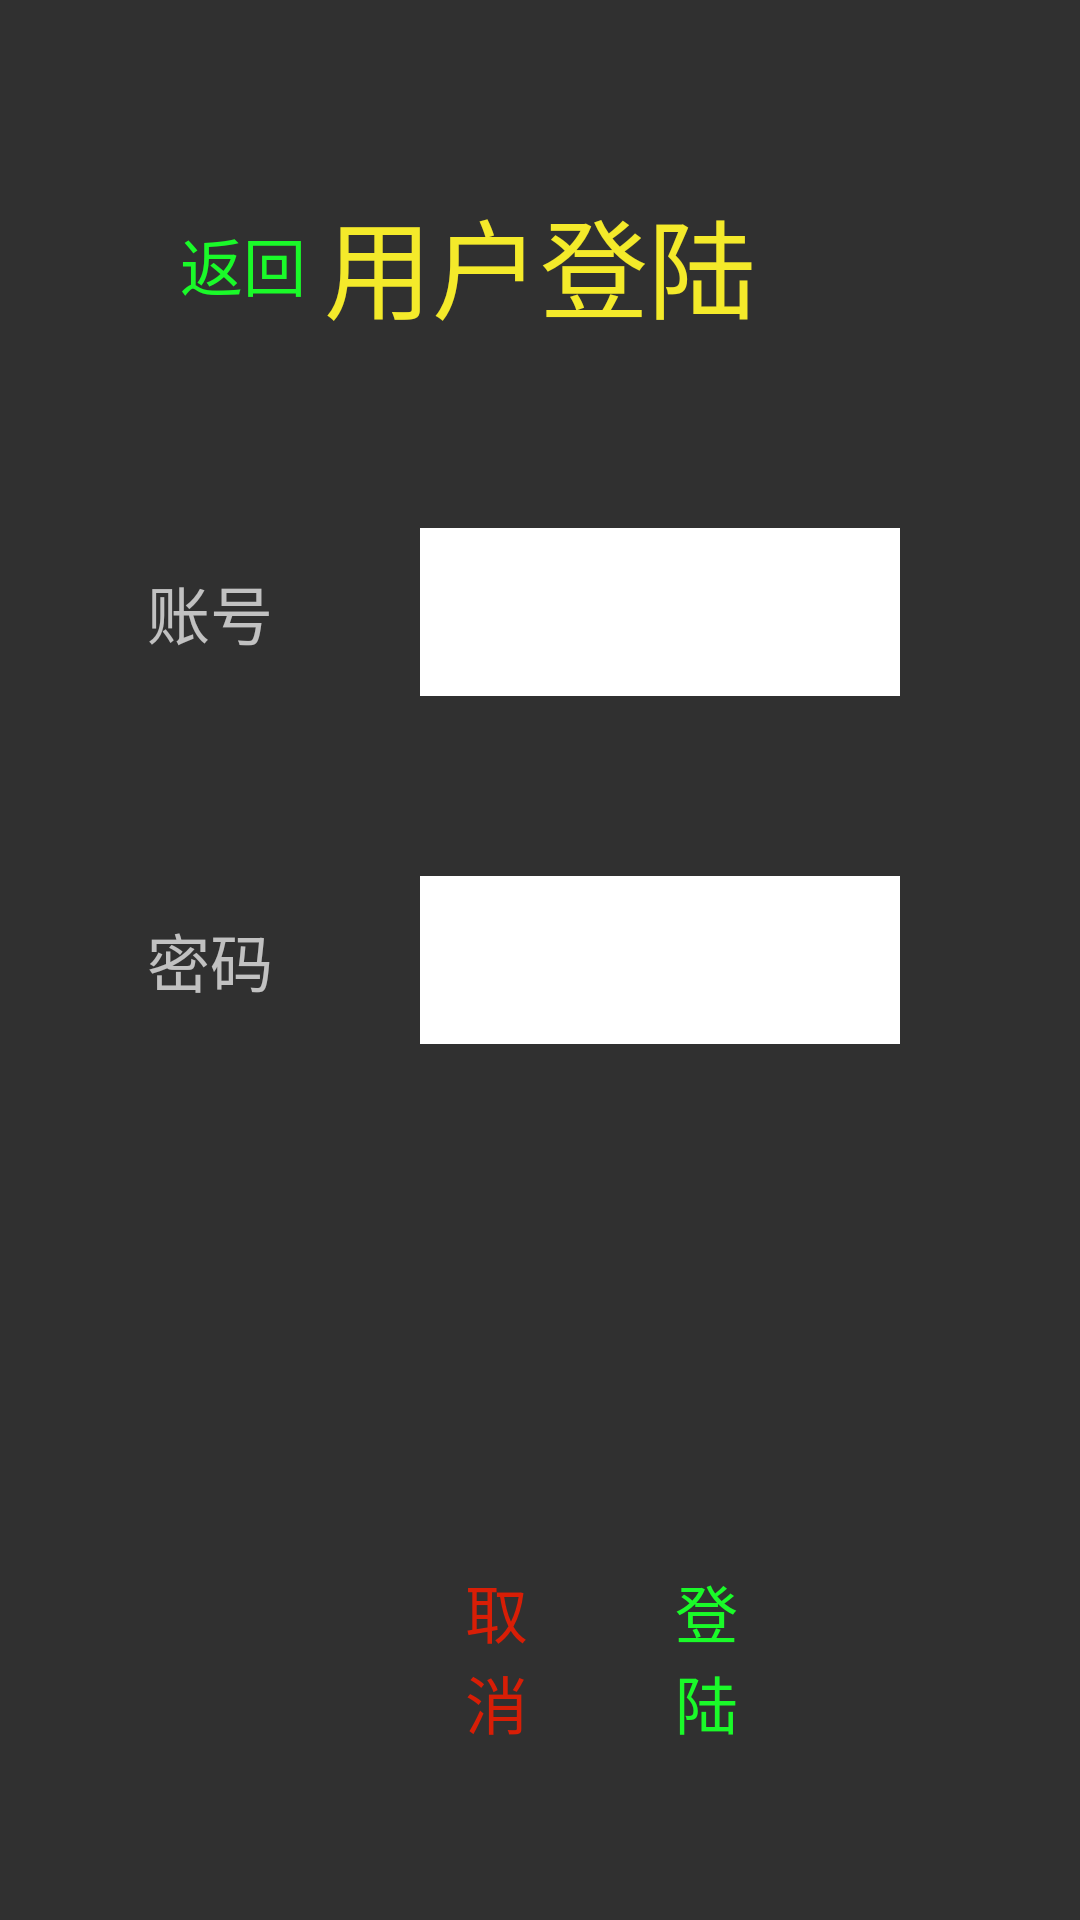

Write the Android layout XML for this screen, with the resource values it uses.
<!-- AndroidManifest.xml: activity theme Theme.AppCompat.NoActionBar -->
<!-- res/layout/activity_login.xml -->
<?xml version="1.0" encoding="utf-8"?>

<LinearLayout xmlns:android="http://schemas.android.com/apk/res/android"
    xmlns:app="http://schemas.android.com/apk/res-auto"
    xmlns:tools="http://schemas.android.com/tools"
    android:layout_width="match_parent"
    android:layout_height="@dimen/main_height"
    android:background="@mipmap/background9"
    android:orientation="vertical"
    android:padding="@dimen/activity_main_padding"
    tools:context="com.zgty.oarobot.activity.LoginActivity">

    <RelativeLayout
        android:layout_width="match_parent"
        android:layout_height="0dp"
        android:layout_weight="1">

        <TextView
            android:id="@+id/back_admin"
            style="@style/AppBack" />

        <TextView
            android:id="@+id/title_name"
            style="@style/AppTextView3"
            android:text="@string/account_access"
            android:textColor="@color/yellowText"
            android:textSize="@dimen/main_type_size" />
    </RelativeLayout>

    <LinearLayout
        android:layout_width="match_parent"
        android:layout_height="0dp"
        android:layout_weight="1"
        android:orientation="horizontal">

        <TextView
            android:id="@+id/account_name"
            style="@style/AppTextView4"
            android:text="@string/login_account" />

        <EditText
            android:id="@+id/login_account"
            style="@style/AppTextView7"
            android:background="@color/whiteText" />


    </LinearLayout>

    <LinearLayout
        android:layout_width="match_parent"
        android:layout_height="0dp"
        android:layout_weight="1"
        android:orientation="horizontal">

        <TextView
            android:id="@+id/password_name"
            style="@style/AppTextView4"
            android:text="@string/login_password" />

        <EditText
            android:id="@+id/login_password"
            style="@style/AppTextView7"
            android:background="@color/whiteText"
            android:inputType="textPassword" />

    </LinearLayout>

    <LinearLayout
        android:id="@+id/pass_again_layout"
        android:layout_width="match_parent"
        android:layout_height="0dp"
        android:layout_weight="1"
        android:orientation="horizontal"
        android:visibility="invisible">

        <TextView
            style="@style/AppTextView4"
            android:text="@string/input_new_pass_again" />

        <EditText
            android:id="@+id/input_new_pass_again"
            style="@style/AppTextView7"
            android:background="@color/whiteText"
            android:inputType="textPassword" />
    </LinearLayout>

    <LinearLayout
        android:id="@+id/edit_sure_cancel"
        android:layout_width="match_parent"
        android:layout_height="0dp"
        android:layout_marginLeft="@dimen/staff_item_height"
        android:layout_marginRight="@dimen/staff_item_height"
        android:layout_weight="1"
        android:orientation="horizontal">

        <TextView
            android:id="@+id/edit_cancel"
            style="@style/AppTextView4"
            android:clickable="true"
            android:drawableLeft="@mipmap/cancel"
            android:focusable="true"
            android:gravity="center_vertical"
            android:paddingLeft="@dimen/photo_main_padding"
            android:text="@string/cancel_name"
            android:textColor="@color/redText" />

        <TextView
            android:id="@+id/edit_sure"
            style="@style/AppTextView4"
            android:clickable="true"
            android:drawableLeft="@mipmap/sure"
            android:focusable="true"
            android:gravity="center_vertical"
            android:paddingLeft="@dimen/photo_main_padding"
            android:text="@string/login_goto"
            android:textColor="@color/greenText" />
    </LinearLayout>
</LinearLayout>
<!-- resources referenced by this layout -->
<resources>
  <color name="greenText">#1afa29</color>
  <color name="redText">#d81e06</color>
  <color name="whiteText">#ffffff</color>
  <color name="yellowText">#f4ea2a</color>
  <dimen name="activity_main_padding">30dp</dimen>
  <dimen name="main_height">480dp</dimen>
  <dimen name="main_type_size">36sp</dimen>
  <dimen name="photo_main_padding">45dp</dimen>
  <dimen name="staff_item_height">80dp</dimen>
  <string name="account_access">用户登陆</string>
  <string name="cancel_name">  取消</string>
  <string name="input_new_pass_again">请再次输入新密码</string>
  <string name="login_account">账号</string>
  <string name="login_goto">登陆</string>
  <string name="login_password">密码</string>
  <style name="AppBack">
          <item name="android:layout_width">@dimen/back_width</item>
          <item name="android:layout_height">match_parent</item>
          <item name="android:gravity">center_vertical</item>
          <item name="android:clickable">true</item>
          <item name="android:focusable">true</item>
          <item name="android:drawableLeft">@mipmap/back48</item>
          <item name="android:paddingLeft">@dimen/activity_main_padding</item>
          <item name="android:text">@string/back_goto</item>
          <item name="android:textColor">@color/greenText</item>
          <item name="android:textSize">@dimen/edit_text_size</item>
      </style>
  <style name="AppTextView3">
          <item name="android:layout_width">wrap_content</item>
          <item name="android:layout_height">wrap_content</item>
          <item name="android:gravity">center</item>
          <item name="android:layout_centerInParent">true</item>
      </style>
  <style name="AppTextView4">
          <item name="android:layout_width">0dp</item>
          <item name="android:layout_height">match_parent</item>
          <item name="android:layout_weight">1</item>
          <item name="android:gravity">center</item>
          <item name="android:textSize">@dimen/edit_text_size</item>
      </style>
  <style name="AppTextView7">
          <item name="android:layout_width">0dp</item>
          <item name="android:layout_height">match_parent</item>
          <item name="android:layout_weight">2</item>
          <item name="android:gravity">center_vertical</item>
          <item name="android:layout_margin">@dimen/activity_main_padding</item>
          <item name="android:imeOptions">actionDone</item>
          <item name="android:background">@null</item>
          <item name="android:textSize">@dimen/edit_text_size</item>
          <item name="android:textColor">@color/blackText</item>
      </style>
  <dimen name="back_width">150dp</dimen>
  <string name="back_goto">返回</string>
  <dimen name="edit_text_size">21sp</dimen>
  <color name="blackText">#000000</color>
</resources>
